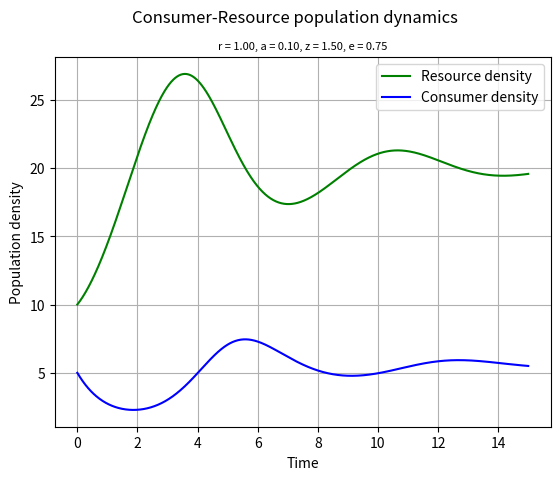

Write the Python code that produced this figure. (Note: this script raises an exception after producing the figure.)
#!/usr/bin/env python3

"""
Script illustrates the use of numerical integration to solve the Lotka-Volterra 
model with the addition of K, the carrying capacity, along with taking user 
inputs for r, a, z, e

The Lotka-Volterra model models predator-prey systems in a 2D space
dR/dt = -zC + eaCR
dC/dt = rR - aCR
R and C are resource and consumer densities 
r is the intrinsic (per-capita) growth rate of the resource
a is the per-capita "search rate" for the resource (area x time ^ -1) multiplied
  by its attack success probability, which determines the encounter and 
  consumption rate of the consumer on the resource
z is the mortality rate (time ^ -1)
e is the consumer's efficiency (a fraction) in converting resource to consumer 
  biomass
K is the carrying capacity
"""

__appname__ = '[LV2.py]'
__author__ = 'Yewshen Lim (y.lim20@imperial.ac.uk)'
__version__ = '0.0.1'

# imports
import numpy as np
import scipy.integrate as integrate
import matplotlib.pylab as p
import sys

# functions
def dCR_dt(pops, t = 0, r = 1.0, a = 0.1, z = 1.5, e = 0.75):
    """
    Growth rate of consumer and resource population at any given time step

    Parameters:
        pops (array): density of resource and consumer at time t
        t      (int): time step
        r    (float): intrinsic (per-capita) growth rate of the resource 
                      population (time ^ -1)
        a    (float): per-capita "search rate" for the resource
                      (area x time ^ -1) multiplied by its attack success
                      probability, which determines the encounter and 
                      consumption rate of the consumer on the resource
        z    (float): mortality rate (time ^ -1)
        e    (float): consumer's efficiency (a fraction) in converting 
                      resource to consumer biomass
    Return:
        sc.array([dRdt, dCdt]) : array containing the growth rate of resource
                                 and consumer populations
    """
    R = pops[0]
    C = pops[1]
    dRdt = r * R * (1 - R / K) - a * R * C
    dCdt = -z * C + e * a * R * C

    return np.array([dRdt, dCdt])

# define time vector, integrate from time point 0 to 15, using 1000
# sub-divisions of time
# note that units of time are arbitrary here
t = np.linspace(0, 15, 1000)

# set initial conditions for two populations (10 resources and 5 consumers per 
# unit area), and convert the two into an array (because our dCR_dt function
# takes an array as input)
R0 = 10
C0 = 5
RC0 = np.array([R0, C0])

# set K, the carrying capacity
K = 45

def main(r = 1.0, a = 0.1, z = 1.5, e = 0.75):
    """
    Solves the Lotka-Volterra model by numerical integration
    Plots the results in two graphs saved to ../Results/. 
    First, a change in resource and consumer density over time, and second, the 
    change in population density of consumer with respect to the change in 
    population density of resource
    
    Parameters:
        r (float): intrinsic (per-capita) growth rate of the resource 
                   population (time ^ -1)
        a (float): per-capita "search rate" for the resource
                   (area x time ^ -1) multiplied by its attack success
                   probability, which determines the encounter and 
                   consumption rate of the consumer on the resource
        z (float): mortality rate (time ^ -1)
        e (float): consumer's efficiency (a fraction) in converting 
                   resource to consumer biomass
    """
    
    # numerically integrate this system forward from those starting conditions
    # pops contains the results (the population trajectories)
    # infodict is a dictionary containing information on the integration
    pops, infodict = integrate.odeint(dCR_dt, RC0, t, full_output = True)
    pops
    infodict["message"]

    # visualize with matplotlib
    f1 = p.figure()
    p.plot(t, pops[:,0], 'g-', label = "Resource density") # plot
    p.plot(t, pops[:,1], 'b-', label = "Consumer density")
    p.grid()
    p.legend(loc = "best")
    p.xlabel("Time")
    p.ylabel("Population density")
    p.suptitle("Consumer-Resource population dynamics")
    p.title("r = %.2f, a = %.2f, z = %.2f, e = %.2f" %(r, a, z, e),
        fontsize = 8)
    # p.show()
    f1.savefig("../Results/LV_model2.pdf") # save figure
    print("Consumer density stabilizes at", pops[-1, 0])
    print("Resource density stabilizes at", pops[-1, -1])

    # plot of Consumer density against Resource density
    f2 = p.figure()
    p.plot(pops[:,0], pops[:,1], 'r-')
    p.grid()
    p.xlabel("Resource density")
    p.ylabel("Consumer density")
    p.suptitle("Consumer-Resource population dynamics")
    p.title("r = %.2f, a = %.2f, z = %.2f, e = %.2f" %(r, a, z, e),
        fontsize = 8)
    # p.show()
    f2.savefig("../Results/LV_model2-1.pdf")

if __name__ == "__main__":
    if len(sys.argv) == 5:
        # assign sys argvs to parameter values
        r = float(sys.argv[1])
        a = float(sys.argv[2])
        z = float(sys.argv[3])
        e = float(sys.argv[4])
        # K = float(sys.argv[5])
        main(r, a, z, e)
        sys.exit()
    else:
        print("Lacking user inputs, using defaults")
        main()
        sys.exit()
